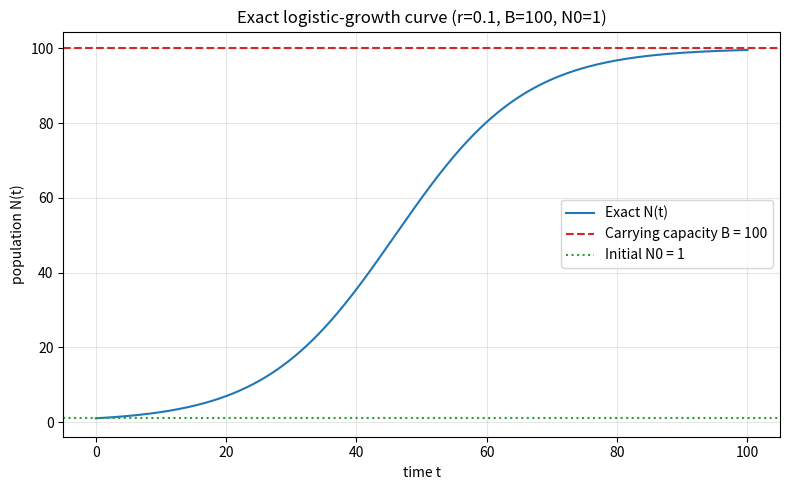

Write Python code to recreate this figure. (Note: this script raises an exception after producing the figure.)
import matplotlib
matplotlib.use("Agg")
import matplotlib.pyplot as plt
import numpy as np

# --- Model parameters ---
r = 0.1     # growth rate
B = 100.0   # carrying capacity
N0 = 1.0    # initial population
print(f"Parameter r (growth rate): {r}")
print(f"Parameter B (carrying capacity): {B}")
print(f"Parameter N0 (initial population): {N0}")

# --- Time grid from 0 to 100 ---
t = np.linspace(0.0, 100.0, 1001)

# --- Direct evaluation of the exact logistic solution ---
# N(t) = N0*B / (N0 + (B - N0)*exp(-r*t))
# Build it explicitly piece by piece rather than in one opaque call.
decay = np.exp(-r * t)          # exp(-r*t): shrinks from 1 toward 0 as t grows
denominator = N0 + (B - N0) * decay  # denominator of the closed-form solution
numerator = N0 * B              # constant numerator
N = numerator / denominator     # exact population at each time

# --- Report key values of the curve ---
print(f"N at t=0 (should equal N0): {N[0]}")
print(f"N at t=50 (midpoint): {N[np.argmin(np.abs(t - 50.0))]}")
print(f"N at t=100 (final): {N[-1]}")

# --- Sigmoidal / leveling-off check ---
# 1) Curve starts at N0.
starts_at_N0 = np.isclose(N[0], N0)
# 2) Curve is monotonically increasing (rising).
is_increasing = np.all(np.diff(N) > 0)
# 3) Curve approaches but never exceeds B, and ends very close to B.
below_B = np.all(N < B)
levels_off_at_B = np.isclose(N[-1], B, atol=1e-2)
print(f"Check - starts at N0: {starts_at_N0}")
print(f"Check - monotonically increasing: {is_increasing}")
print(f"Check - stays below carrying capacity B: {below_B}")
print(f"Check - levels off at B (within 0.01): {levels_off_at_B}")
print(f"Gap between final N and B: {B - N[-1]}")

# --- Plot ---
plt.figure(figsize=(8, 5))
plt.plot(t, N, color="tab:blue", label="Exact N(t)")
plt.axhline(B, color="tab:red", linestyle="--", label=f"Carrying capacity B = {B:.0f}")
plt.axhline(N0, color="tab:green", linestyle=":", label=f"Initial N0 = {N0:.0f}")
plt.xlabel("time t")
plt.ylabel("population N(t)")
plt.title("Exact logistic-growth curve (r=0.1, B=100, N0=1)")
plt.legend()
plt.grid(True, alpha=0.3)
plt.tight_layout()
plt.savefig("/private/tmp/claude-501/-Users-lvmy-neu-teaching-numericalR-numericalR/e8e9d206-e3a8-4079-be52-06334c0a89a5/scratchpad/eval/gen/2C.2.1_s2.png")

# The check confirms the result because a correct logistic solution must start at N0,
# rise monotonically (sigmoidally), stay under B, and asymptotically level off at B=100 —
# exactly the four conditions verified above.
print("Explanation: The curve begins at N0, increases monotonically, remains below B, and "
      "approaches B=100 asymptotically, which are precisely the defining behaviors of the "
      "exact logistic solution, so meeting all four confirms the computed curve is correct.")
